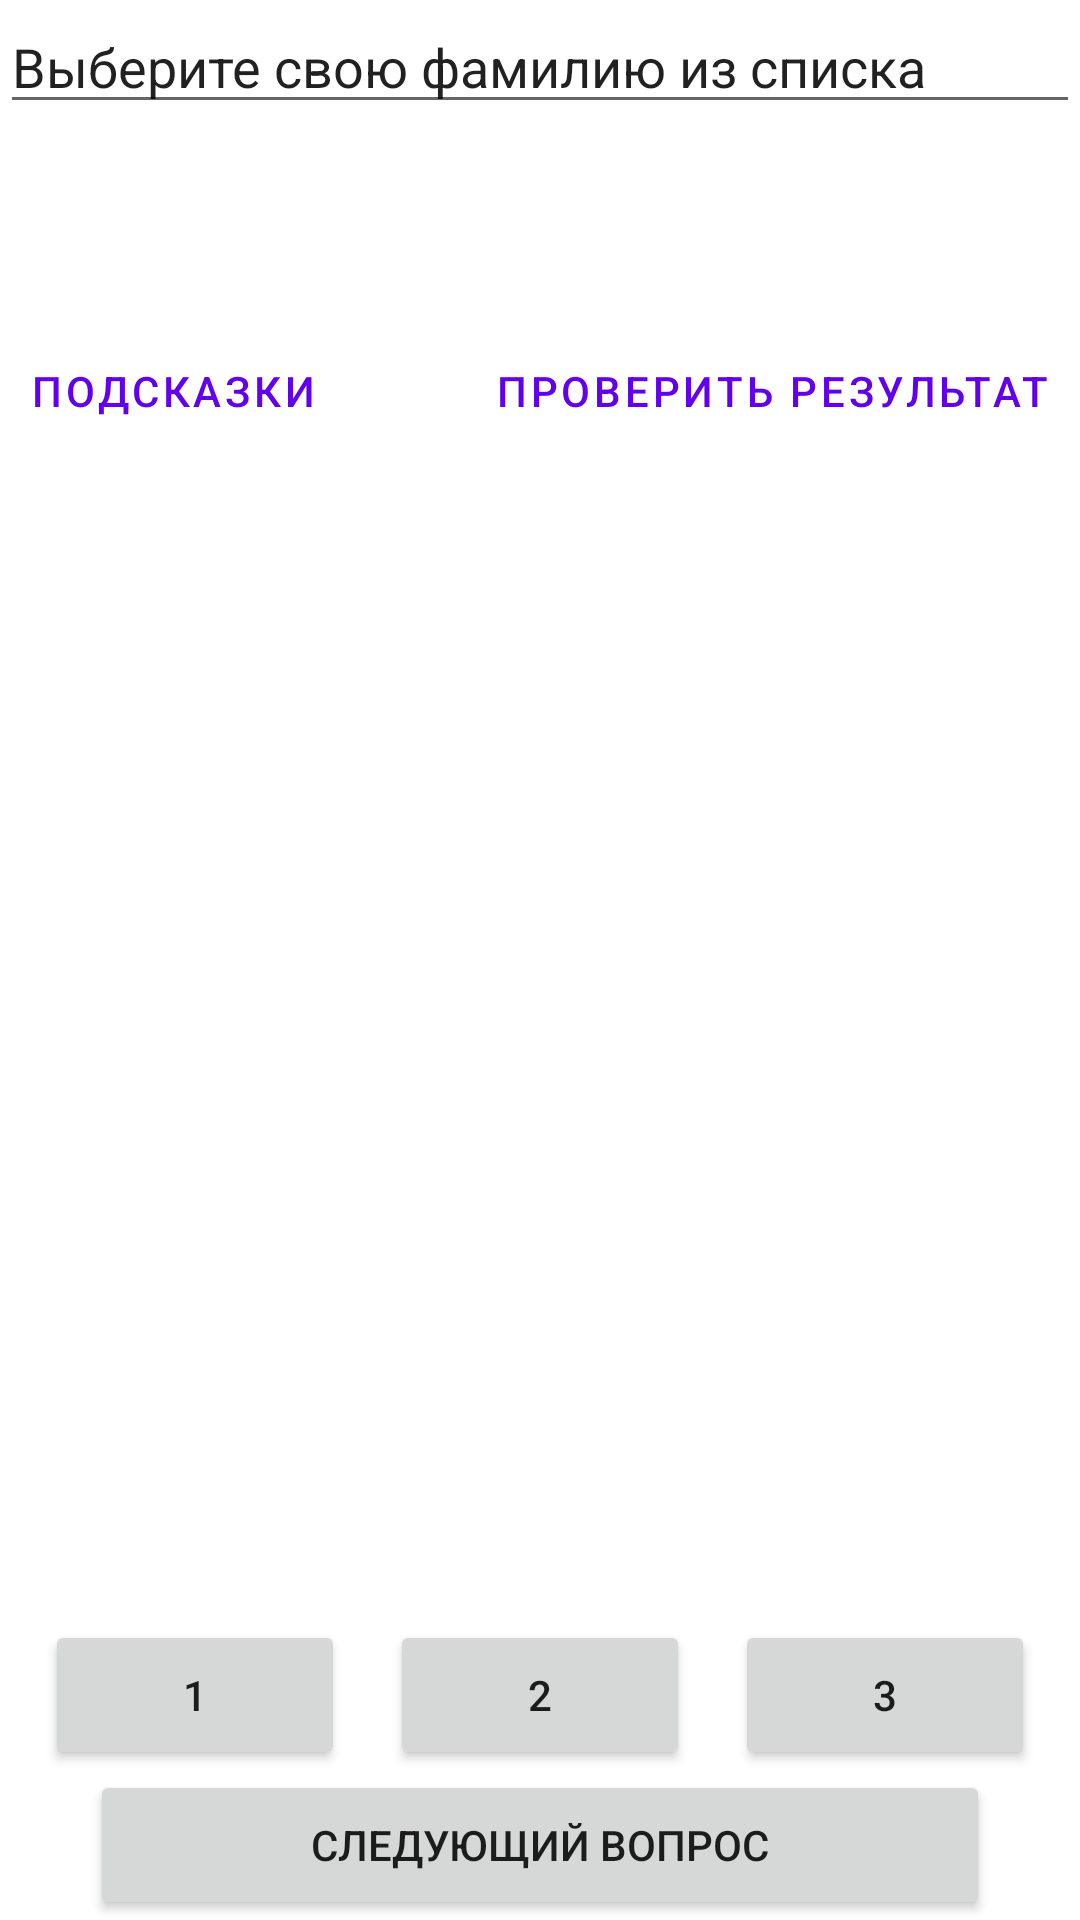

The Android layout XML behind this screen, and the referenced resources:
<!-- AndroidManifest.xml: application theme Theme.Kotlin_lesson1 -->
<!-- res/layout/activity_main.xml -->
<androidx.constraintlayout.widget.ConstraintLayout xmlns:android="http://schemas.android.com/apk/res/android"
    xmlns:app="http://schemas.android.com/apk/res-auto"
    xmlns:tools="http://schemas.android.com/tools"
    android:layout_width="match_parent"
    android:layout_height="match_parent">
    <EditText
        android:inputType="text"
        android:text="Выберите свою фамилию из списка"
        app:layout_constraintTop_toTopOf="parent"
        app:layout_constraintStart_toStartOf="parent"
        app:layout_constraintEnd_toEndOf="parent"
        android:layout_width="match_parent"
        android:layout_height="wrap_content"/>

    <Button
        style="@style/Widget.MaterialComponents.Button.TextButton"
        android:layout_width="wrap_content"
        android:layout_height="wrap_content"
        android:paddingHorizontal="10dp"
        android:text="@string/cheater_button"
        app:layout_constraintBottom_toTopOf="@+id/question_text_view"
        app:layout_constraintStart_toStartOf="parent"
        app:layout_constraintTop_toTopOf="parent" />

    <Button
        android:id="@+id/send_result_button"
        style="@style/Widget.MaterialComponents.Button.TextButton"
        android:layout_width="wrap_content"
        android:layout_height="wrap_content"
        android:paddingEnd="10dp"
        android:text="@string/send_mail_button"
        app:layout_constraintBottom_toTopOf="@+id/question_text_view"
        app:layout_constraintEnd_toEndOf="parent"
        app:layout_constraintTop_toTopOf="parent" />
    <TextView
        android:background="@color/white"
        android:textColor="@color/teal_200"
        android:id="@+id/result_test_view"
        android:layout_width="wrap_content"
        android:layout_height="wrap_content"
        app:layout_constraintEnd_toEndOf="parent"
        app:layout_constraintTop_toBottomOf="@+id/send_result_button"
        app:layout_constraintStart_toStartOf="parent"
        tools:text="Количество правильных ответов:"

        />

    <TextView
        android:id="@+id/question_text_view"
        android:layout_width="match_parent"
        android:layout_height="wrap_content"
        android:paddingHorizontal="10dp"
        app:layout_constraintBottom_toTopOf="@+id/button1"
        app:layout_constraintEnd_toEndOf="parent"
        app:layout_constraintStart_toStartOf="parent"
        app:layout_constraintTop_toTopOf="parent"
        tools:text="@string/question1" />

    <Button
        android:id="@+id/button1"
        android:layout_width="100dp"
        android:layout_height="50dp"
        android:text="1"
        app:layout_constraintBottom_toTopOf="@+id/next_button"
        app:layout_constraintEnd_toStartOf="@+id/button2"
        app:layout_constraintStart_toStartOf="parent" />

    <Button
        android:id="@+id/button2"
        android:layout_width="100dp"
        android:layout_height="50dp"
        android:text="2"
        app:layout_constraintBottom_toTopOf="@+id/next_button"
        app:layout_constraintEnd_toStartOf="@+id/button3"
        app:layout_constraintStart_toEndOf="@+id/button1" />

    <Button
        android:id="@+id/button3"
        android:layout_width="100dp"
        android:layout_height="50dp"
        android:text="3"
        app:layout_constraintBottom_toTopOf="@+id/next_button"
        app:layout_constraintEnd_toEndOf="parent"
        app:layout_constraintStart_toEndOf="@+id/button2" />


    <Button
        android:id="@+id/next_button"
        android:layout_width="300dp"
        android:layout_height="50dp"
        android:text="@string/next_button"
        app:layout_constraintBottom_toBottomOf="parent"
        app:layout_constraintEnd_toEndOf="parent"
        app:layout_constraintStart_toStartOf="parent" />


</androidx.constraintlayout.widget.ConstraintLayout>
<!-- resources referenced by this layout -->
<resources>
  <string name="cheater_button">Подсказки</string>
  <string name="next_button">следующий вопрос</string>
  <string name="question1">
          №1.  Схождение колес это:"""
          1. Разница в расстоянии между бортами ободьев колес перед мостом и позади его при нахождении колес в положении "прямо вперёд".
          2. Разница по высоте между осями колес переднего и заднего мостов.
          3. Разница в градусах между бортами ободьев колес перед мостом и позади его при движении в повороте.</string>
  <string name="send_mail_button">Проверить результат</string>
  <style name="Theme.Kotlin_lesson1" parent="Theme.MaterialComponents.DayNight.DarkActionBar">
          
          <item name="colorPrimary">@color/purple_500</item>
          <item name="colorPrimaryVariant">@color/purple_700</item>
          <item name="colorOnPrimary">@color/white</item>
          
          <item name="colorSecondary">@color/teal_200</item>
          <item name="colorSecondaryVariant">@color/teal_700</item>
          <item name="colorOnSecondary">@color/black</item>
          
          <item name="android:statusBarColor" tools:targetApi="l">?attr/colorPrimaryVariant</item>
          
          style=
      </style>
  <!-- not gathered from this repository: default colours our renderer supplied (Android Studio template values) -->
  <color name="purple_500">#FF6200EE</color>
  <color name="purple_700">#FF3700B3</color>
  <color name="teal_200">#FF03DAC5</color>
  <color name="teal_700">#FF018786</color>
  <color name="black">#FF000000</color>
  <color name="white">#FFFFFFFF</color>
</resources>
